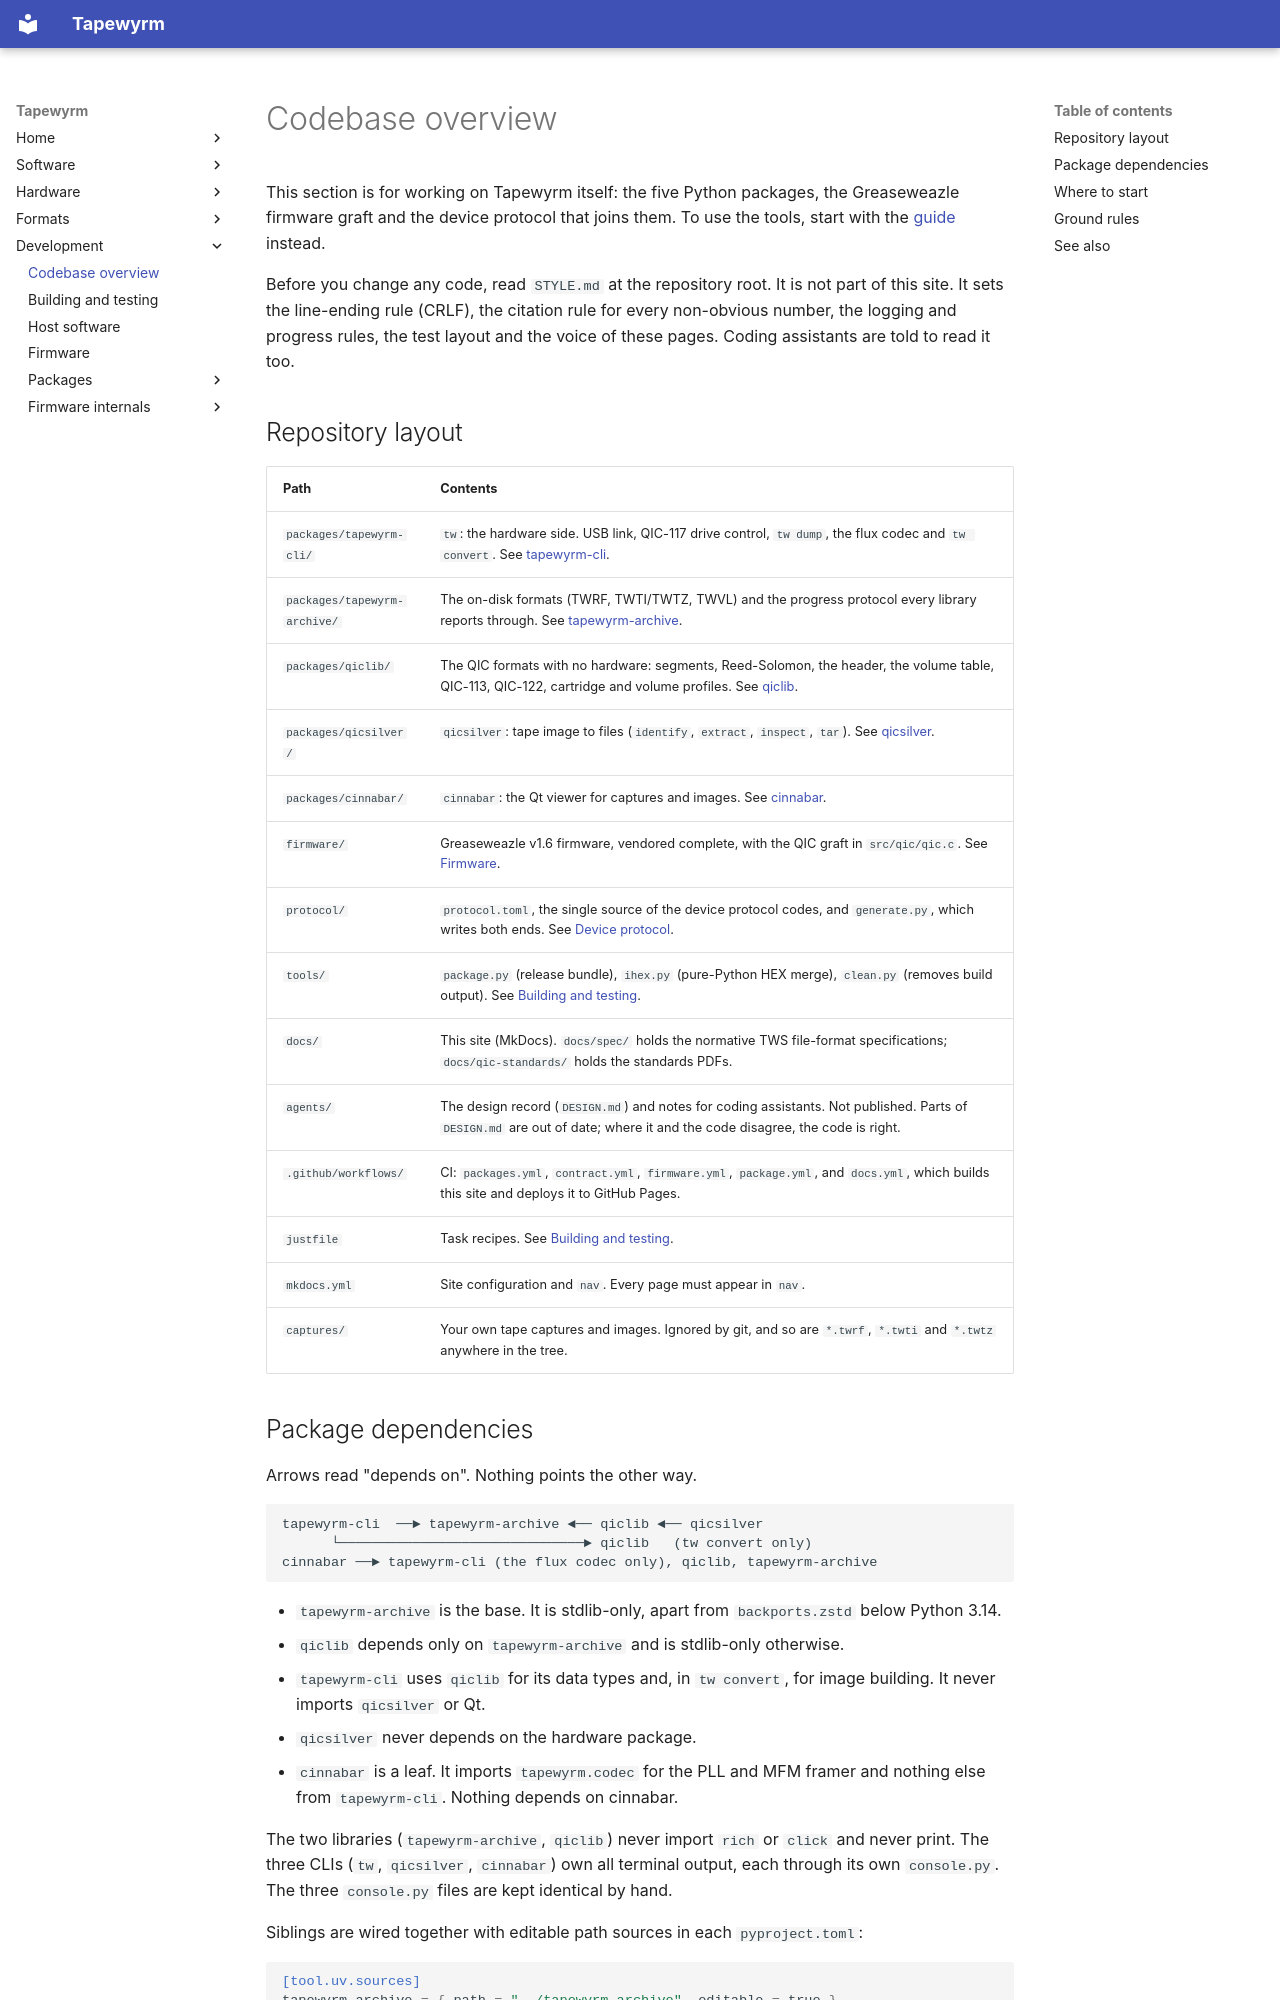

repository: indrora/tapewyrm · page: dev/index.html · generator: mkdocs

# Codebase overview

This section is for working on Tapewyrm itself: the five Python packages, the
Greaseweazle firmware graft and the device protocol that joins them. To use the
tools, start with the [guide](../guide/index.md) instead.

Before you change any code, read `STYLE.md` at the repository root. It is not
part of this site. It sets the line-ending rule (CRLF), the citation rule for
every non-obvious number, the logging and progress rules, the test layout and
the voice of these pages. Coding assistants are told to read it too.

## Repository layout

| Path | Contents |
|---|---|
| `packages/tapewyrm-cli/` | `tw`: the hardware side. USB link, QIC-117 drive control, `tw dump`, the flux codec and `tw convert`. See [tapewyrm-cli](tapewyrm-cli.md). |
| `packages/tapewyrm-archive/` | The on-disk formats (TWRF, TWTI/TWTZ, TWVL) and the progress protocol every library reports through. See [tapewyrm-archive](tapewyrm-archive.md). |
| `packages/qiclib/` | The QIC formats with no hardware: segments, Reed-Solomon, the header, the volume table, QIC-113, QIC-122, cartridge and volume profiles. See [qiclib](qiclib.md). |
| `packages/qicsilver/` | `qicsilver`: tape image to files (`identify`, `extract`, `inspect`, `tar`). See [qicsilver](qicsilver.md). |
| `packages/cinnabar/` | `cinnabar`: the Qt viewer for captures and images. See [cinnabar](cinnabar.md). |
| `firmware/` | Greaseweazle v1.6 firmware, vendored complete, with the QIC graft in `src/qic/qic.c`. See [Firmware](firmware.md). |
| `protocol/` | `protocol.toml`, the single source of the device protocol codes, and `generate.py`, which writes both ends. See [Device protocol](protocol.md). |
| `tools/` | `package.py` (release bundle), `ihex.py` (pure-Python HEX merge), `clean.py` (removes build output). See [Building and testing](building.md). |
| `docs/` | This site (MkDocs). `docs/spec/` holds the normative TWS file-format specifications; `docs/qic-standards/` holds the standards PDFs. |
| `agents/` | The design record (`DESIGN.md`) and notes for coding assistants. Not published. Parts of `DESIGN.md` are out of date; where it and the code disagree, the code is right. |
| `.github/workflows/` | CI: `packages.yml`, `contract.yml`, `firmware.yml`, `package.yml`, and `docs.yml`, which builds this site and deploys it to GitHub Pages. |
| `justfile` | Task recipes. See [Building and testing](building.md#just-recipes). |
| `mkdocs.yml` | Site configuration and `nav`. Every page must appear in `nav`. |
| `captures/` | Your own tape captures and images. Ignored by git, and so are `*.twrf`, `*.twti` and `*.twtz` anywhere in the tree. |
